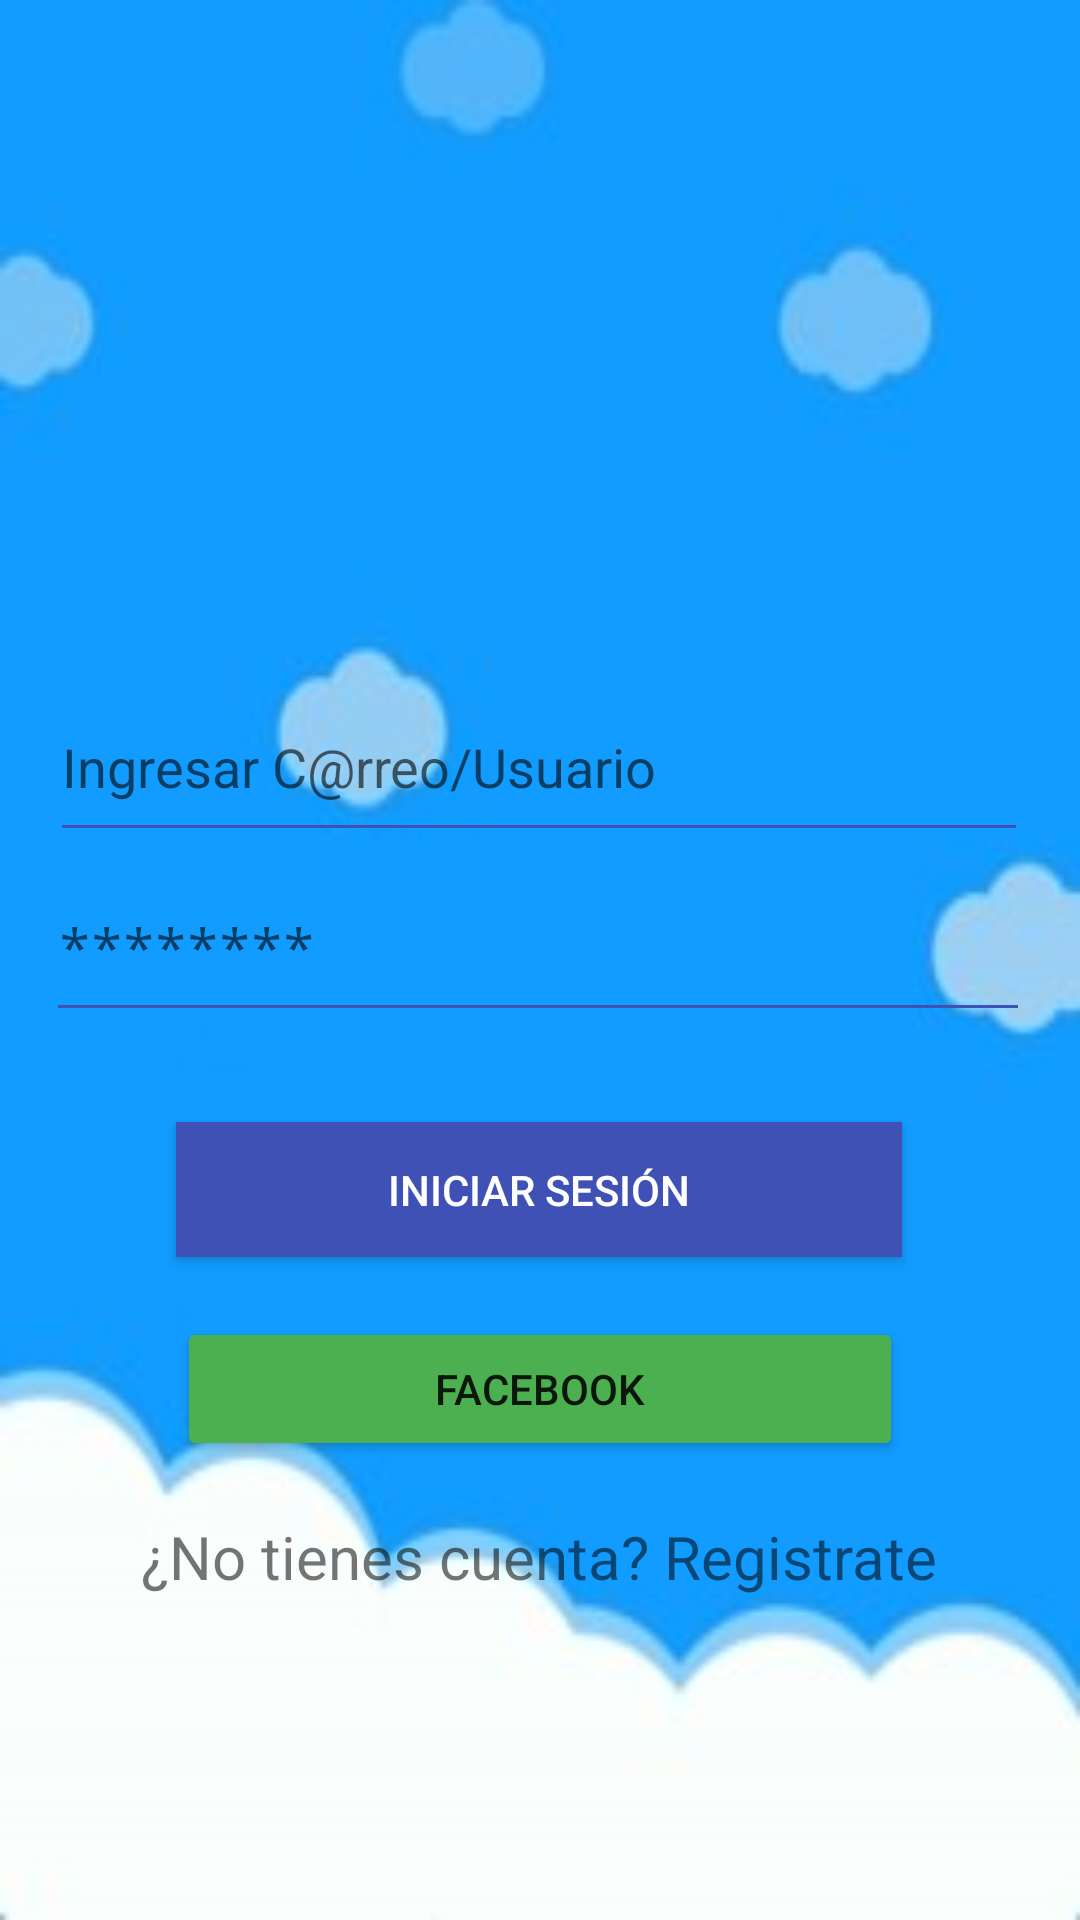

This screen was rendered from an Android layout file. Write that file and the resources it references.
<!-- AndroidManifest.xml: activity theme AppTheme.NoActionBar -->
<!-- res/layout/activity_login.xml -->
<?xml version="1.0" encoding="utf-8"?>
<androidx.constraintlayout.widget.ConstraintLayout xmlns:android="http://schemas.android.com/apk/res/android"
    xmlns:app="http://schemas.android.com/apk/res-auto"
    xmlns:tools="http://schemas.android.com/tools"
    android:layout_width="match_parent"
    android:layout_height="match_parent"
    android:background="@drawable/fondo2">

    <EditText
        android:id="@+id/editTextUsername"
        android:layout_width="326dp"
        android:layout_height="60dp"
        android:layout_marginBottom="356dp"
        android:hint="@string/usuario"
        android:backgroundTint="@color/colorEditTextBorder"
        app:layout_constraintBottom_toBottomOf="parent"
        app:layout_constraintEnd_toEndOf="parent"
        app:layout_constraintHorizontal_bias="0.494"
        app:layout_constraintStart_toStartOf="parent" />

    <EditText
        android:id="@+id/editTextPassword"
        android:layout_width="328dp"
        android:layout_height="60dp"
        android:layout_marginBottom="16dp"
        android:hint="@string/contrase_a"
        android:backgroundTint="@color/colorEditTextBorder"
        android:inputType="textPassword"
        app:layout_constraintBottom_toBottomOf="parent"
        app:layout_constraintEnd_toEndOf="parent"
        app:layout_constraintHorizontal_bias="0.481"
        app:layout_constraintStart_toStartOf="parent"
        app:layout_constraintTop_toBottomOf="@+id/editTextUsername"
        app:layout_constraintVertical_bias="0.0"
        tools:ignore="MissingConstraints" />

    <Button
        android:id="@+id/buttonLogin"
        style="@style/AppTheme.Button"
        android:layout_width="242dp"
        android:layout_height="45dp"
        android:text="@string/iniciar_sesi_n"
        app:layout_constraintBottom_toBottomOf="parent"
        app:layout_constraintEnd_toEndOf="parent"
        app:layout_constraintHorizontal_bias="0.497"
        app:layout_constraintStart_toStartOf="parent"
        app:layout_constraintTop_toBottomOf="@+id/editTextPassword"
        app:layout_constraintVertical_bias="0.119"
        tools:ignore="MissingConstraints" />

    <Button
        android:id="@+id/button2"
        android:layout_width="242dp"
        android:layout_height="wrap_content"
        android:layout_marginTop="20dp"
        android:backgroundTint="#4CAF50"
        android:text="FACEBOOK"
        app:layout_constraintEnd_toEndOf="parent"
        app:layout_constraintStart_toStartOf="parent"
        app:layout_constraintTop_toBottomOf="@+id/buttonLogin" />

    <TextView
        android:id="@+id/textView2"
        android:layout_width="wrap_content"
        android:layout_height="wrap_content"
        android:onClick="registro"
        android:text="@string/Regsitro"
        android:textSize="20sp"
        app:layout_constraintBottom_toBottomOf="parent"
        app:layout_constraintEnd_toEndOf="parent"
        app:layout_constraintHorizontal_bias="0.497"
        app:layout_constraintStart_toStartOf="parent"
        app:layout_constraintTop_toBottomOf="@+id/buttonLogin"
        app:layout_constraintVertical_bias="0.445" />

    <ImageView
        android:id="@+id/imageView"
        android:layout_width="345dp"
        android:layout_height="262dp"
        app:layout_constraintBottom_toTopOf="@+id/editTextUsername"
        app:layout_constraintEnd_toEndOf="parent"
        app:layout_constraintStart_toStartOf="parent"
        app:layout_constraintTop_toTopOf="parent"
        app:layout_constraintVertical_bias="0.74"
        app:srcCompat="@drawable/cachaslogo" />











</androidx.constraintlayout.widget.ConstraintLayout>
<!-- resources referenced by this layout -->
<resources>
  <color name="colorEditTextBorder">#3F51B5</color>
  <!-- drawable cachaslogo: png bitmap (drawable, 141588 bytes) -->
  <!-- drawable fondo2: jpg bitmap (drawable, 5817 bytes) -->
  <string name="Regsitro">¿No tienes cuenta? Registrate</string>
  <string name="contrase_a">********</string>
  <string name="iniciar_sesi_n">Iniciar Sesión</string>
  <string name="usuario">Ingresar C@rreo/Usuario</string>
  <style name="AppTheme.Button" parent="Widget.AppCompat.Button">
          <item name="android:background">#3F51B5</item>
          <item name="android:textColor">@color/colorButtonText</item>
  
      </style>
  <style name="AppTheme.NoActionBar" parent="Theme.AppCompat.Light.DarkActionBar">
          <item name="windowActionBar">false</item>
          <item name="windowNoTitle">true</item>
      </style>
  <color name="colorButtonText">#FFFFFF</color>
</resources>
